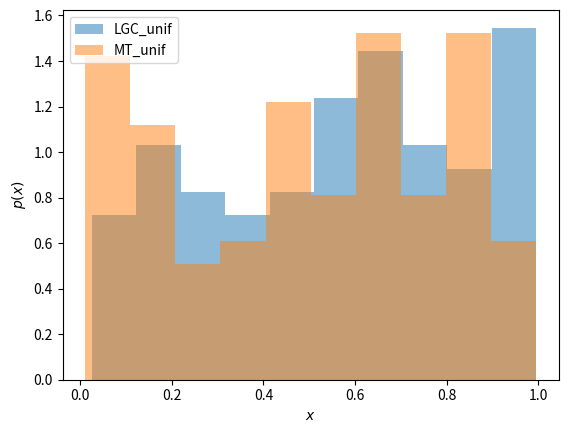
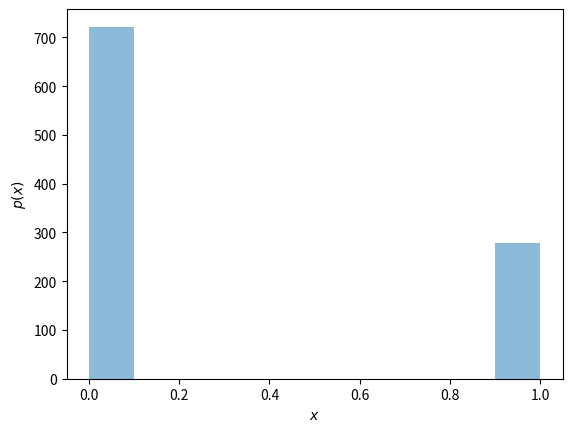
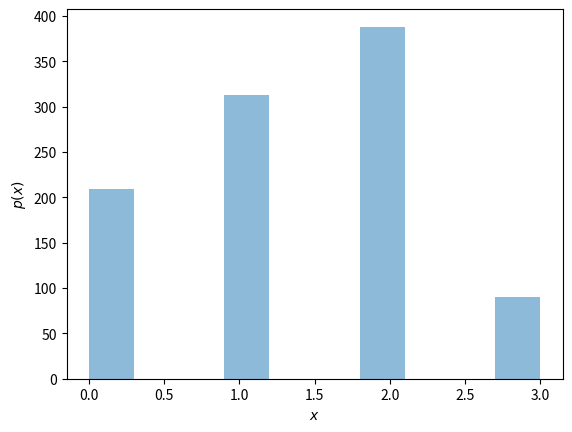
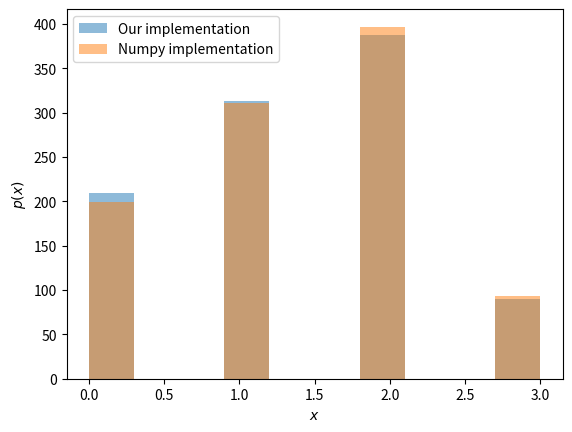
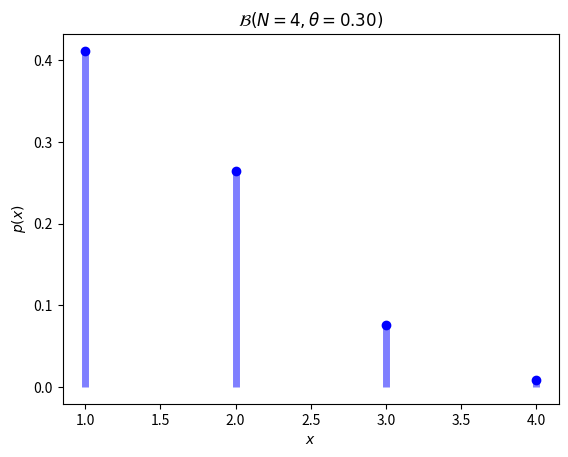
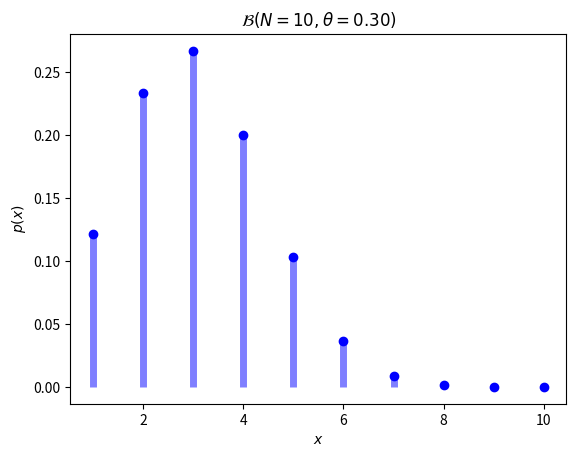
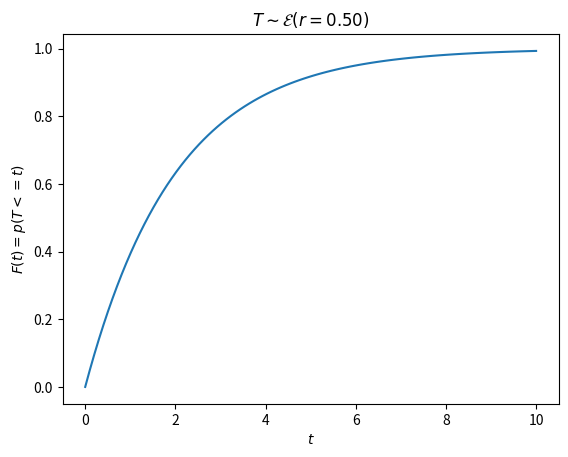
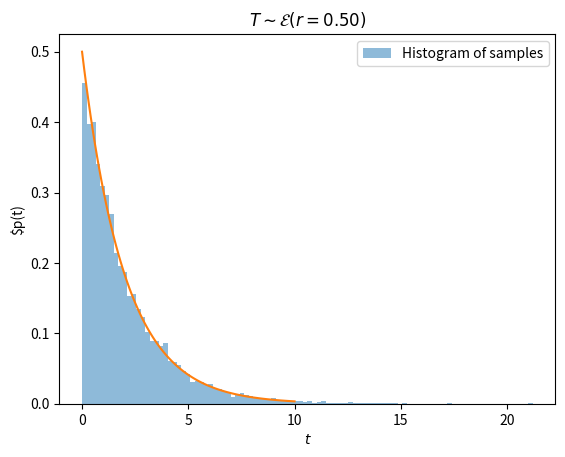
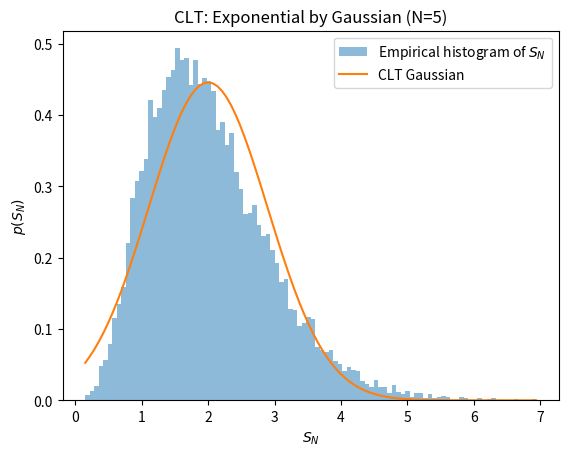

Python code for these plots, in order:
%matplotlib inline
import matplotlib as mpl
mpl.rcParams['figure.dpi']= 300
import matplotlib.pyplot as plt
import seaborn as sns
import numpy as np

def middlesquare(s, digits=4):
    # Square the number
    s2 = s ** 2
    # Turn the resulting number into a string padding with zeros to get to the desired number of digits
    s2_str = str(s2).zfill(2*digits)
    # Keep only the middle
    middle_str = s2_str[int(np.floor(digits/2)):][:-int(np.floor(digits/2))]
    return int(middle_str)

seed = 1234
s = seed
for _ in range(20):
    s = middlesquare(s, digits=4)
    print(s)

seed = 540
s = seed
for _ in range(20):
    s = middlesquare(s, digits=4)
    print(s)

def lcg(x, a=123456, b=978564, m=6012119):
    return (a * x + b) % m

seed = 1234
s = seed
for _ in range(20):
    s = lcg(s)
    print(s)

# set the seed
np.random.seed(12345)
# print 5 integers from 0 to 6012119
for _ in range(5):
    print(np.random.randint(0, 6012119))

# see what the seed does - Here is what happens if you rerun the code above:
for _ in range(5):
    print(np.random.randint(0, 6012119))

# And here is what happens if you reset the seed to its original value and rerun the code
np.random.seed(12345)
for _ in range(5):
    print(np.random.randint(0, 6012119))

# The maximum integer
m = 6012119

# First a uniform random generator based on lcg
lcg_seed = 123456 # A seed of lcg
lcg_state = lcg_seed # Internal state of lcg
def unif_lcg():
    global lcg_state
    lcg_state = lcg(lcg_state)
    return lcg_state / (1. * m) # The 1. in the denominator ensures
                                # that the division is done in floating point arithmetic
print('LCG Uniform Samples:')
for _ in range(5):
    print(unif_lcg())

# And let's also do it with Mersenne Twister from numpy
np.random.seed(123456)
def unif_mt():
    return np.random.randint(0, m) / (1. * m)
print('\nMT Uniform Samples:')
for _ in range(5):
    print(unif_mt())

# How many numbers to sample:
N = 100
lcg_X = [unif_lcg() for _ in range(N)]
mt_X = [unif_mt() for _ in range(N)]
# Plot the histograms
fig, ax = plt.subplots()
ax.hist(lcg_X, density=True, alpha=0.5, label='LGC_unif')
ax.hist(mt_X, density=True, alpha=0.5, label='MT_unif')
ax.set_xlabel('$x$')
ax.set_ylabel('$p(x)$')
plt.legend(loc='best')

# Generate some random numbers with numpy's unif_mt:
X = np.random.rand(10)
print(X)

def sample_bernoulli(theta):
    u = np.random.rand()
    if u <= theta:
        return 1
    return 0

for _ in range(10):
    print(sample_bernoulli(0.3))

# Let's do a histogram like before
N = 1000
X = [sample_bernoulli(0.3) for _ in range(N)]
fig, ax = plt.subplots()
ax.hist(X, alpha=0.5)
ax.set_xlabel('$x$')
ax.set_ylabel('$p(x)$')

def sample_discrete(p):
    """
    Sample from a discrete probability density.
    
    :param p: An array specifying the probability of each possible state.
              The number of states ``m=len(p)``.
    :returns: A random integer.
    
    (btw this is how you document a python function)
    """
    m = len(p)
    u = np.random.rand()
    c = 0.
    for j in range(m):
        c += p[j]
        if u <= c:
            return j

# Let's test it with a four-state discrete random variable with probabilities
p = [0.2, 0.3, 0.4, 0.1]
# Let's take 1,000 samples
N = 1000
X = [sample_discrete(p) for _ in range(N)]
# and do the empirical histrogram
fig, ax = plt.subplots()
ax.hist(X, alpha=0.5)
ax.set_xlabel('$x$')
ax.set_ylabel('$p(x)$')

X_np = np.random.choice(np.arange(4), # The objects that you want to sample (here integers, 0,1,2,3)
                        p=p,          # The probability of sampling each object
                        size=N        # How many samples you want  
                       )
# Let's compare the two histograms
fig, ax = plt.subplots()
ax.hist(X, alpha=0.5, label='Our implementation')
ax.hist(X_np, alpha=0.5, label='Numpy implementation')
ax.set_xlabel('$x$')
ax.set_ylabel('$p(x)$')
plt.legend(loc='best')

import scipy.stats as st

def plot_binom_pdf(N, theta):
    k = np.arange(N) + 1. # From 1 to N
    p_k = st.binom(N, theta).pmf(k) # pmf is short for probability mass function
                                    # which is the right terminology for a discrete variable
                                    # (i.e., we use 'mass' instead of 'density')
    fig, ax = plt.subplots()
    ax.plot(k, p_k, 'o', color='b')
    ax.vlines(k, 0, p_k, colors='b', lw=5, alpha=0.5)
    ax.set_xlabel('$x$')
    ax.set_ylabel('$p(x)$')
    ax.set_title(r'$\mathcal{B}(N=%d, \theta=%.2f)$' % (N, theta)) # the 'r' is required to render
                                                                   # '\' character correctly
    
plot_binom_pdf(4, 0.3)

plot_binom_pdf(10, 0.3)

r = .5 # Events occur every 0.5 minutes
fig, ax = plt.subplots()
t = np.linspace(0., 5. / r, 100)
ax.plot(t, st.expon(scale=1./r).cdf(t))
ax.set_xlabel('$t$')
ax.set_ylabel(r'$F(t) = p(T <= t)$')
ax.set_title(r'$T\sim\mathcal{E}(r=%.2f)$' % r)

def sample_exp(r):
    u = np.random.rand()
    return -np.log(1. - u) / r

N = 10000
T = [sample_exp(r) for _ in range(N)]
fig, ax = plt.subplots()
ax.hist(T, alpha=0.5, density=True, bins=100, label='Histogram of samples')
ax.plot(t, st.expon(scale=1./r).pdf(t))
ax.set_xlabel('$t$')
ax.set_ylabel('$p(t)')
ax.set_title(r'$T\sim\mathcal{E}(r=%.2f)$' % r)
plt.legend(loc='best')

r = 0.5
N = 5   # How many iid variables are we going to sum
M = 10000 # How many times do you want to sample
Ts = np.random.exponential(scale=1./r, size=(N, M))  # Notice that it uses the inverse of the rate.
                                                     # It is always a good idea to look at the documentation
                                                     # if you are unsure.
# These are the samples of SN:
SN = np.sum(Ts, axis=0) / N  # Notice that I am only summing the rows

fig, ax = plt.subplots()
ax.hist(SN, bins=100, density=True, alpha=0.5, label='Empirical histogram of $S_N$')
mu_CLT = 1. / r             # CLT mean
sigma_CLT = np.sqrt(1. / (N * r**2)) # CLT standard deviation
Ss = np.linspace(SN.min(), SN.max(), 100)
ax.plot(Ss, st.norm(loc=mu_CLT, scale=sigma_CLT).pdf(Ss), label='CLT Gaussian')
ax.set_xlabel('$S_N$')
ax.set_ylabel('$p(S_N)$')
ax.set_title('CLT: Exponential by Gaussian (N=%d)' % N)
plt.legend(loc='best')